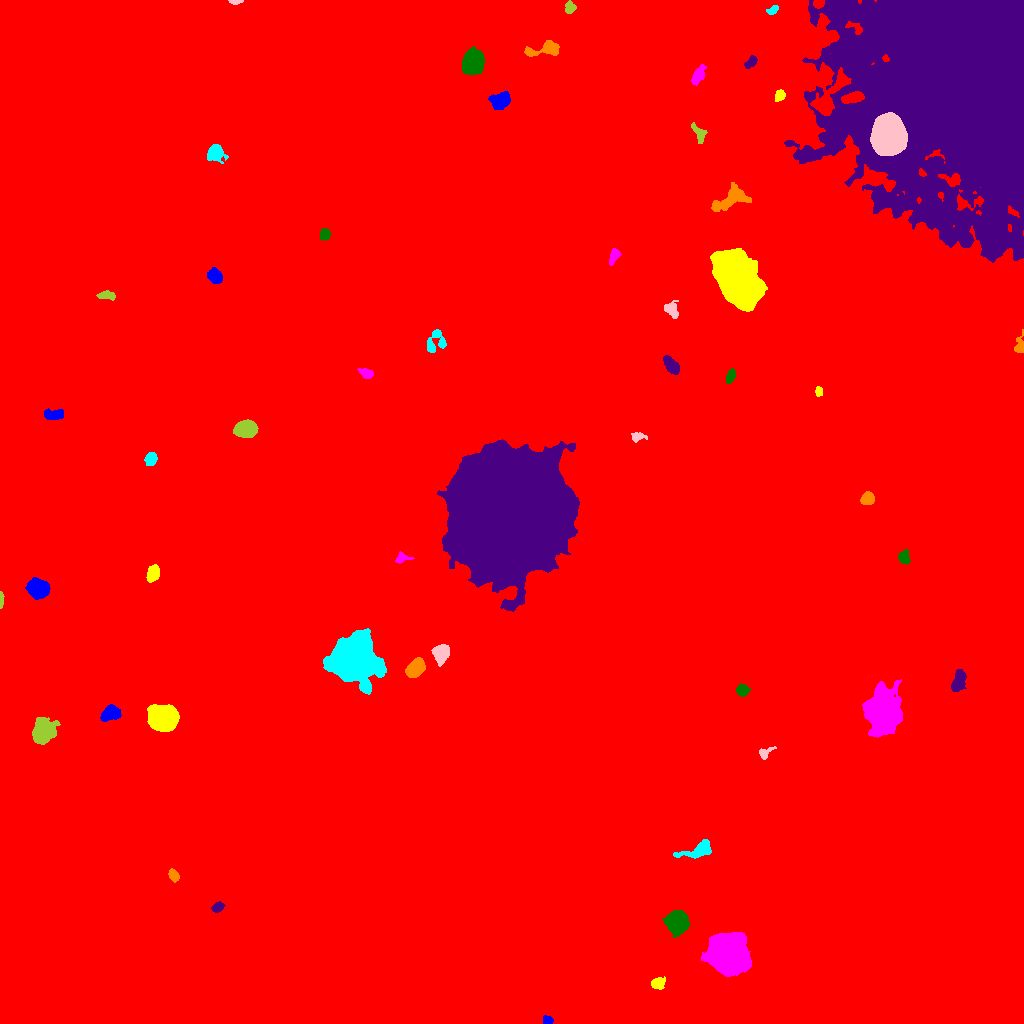

Source data for this figure (header and first rows):
ID, X, Y, A, B, theta, total_flux, mu_max, mu_median, mu_mean, R_fwhm, R_e, R10, R90, x_start, x_end, y_start, y_end, area, greylevel
0, 535.7, 535.3, 290.7, 286.9, 0.2124, 2729647, 27.0, 2.0, 2.816, 22.31, 243, 88.66, 408.6, 0, 1023, 0, 1023, 969419, 2.816
1, 547.8, 2.995, 2.411, 2.067, -0.04373, 437.0, 10.0, 5.0, 5.265, 3.949, 2.821, 1.128, 4.297, 543, 553, 0, 8, 83, 15.27
2, 657.6, 39.81, 3.322, 2.656, 0.1259, 541.0, 8.0, 3.0, 3.536, 4.82, 3.7, 1.493, 5.863, 651, 665, 34, 47, 153, 15.54
3, 727.5, 68.45, 7.977, 7.49, -0.6323, 51971, 135.0, 17.0, 31.42, 9.15, 9.219, 3.568, 16.54, 701, 751, 47, 91, 1654, 41.42
4, 677.3, 101.4, 4.826, 4.741, -0.7194, 10276, 59.0, 16.0, 20.35, 6.747, 6.024, 2.394, 9.918, 662, 689, 86, 113, 505, 29.35
5, 217.7, 115.9, 3.1, 2.207, 0.617, 327.0, 6.0, 3.0, 2.894, 4.583, 3.29, 1.262, 5.078, 211, 225, 111, 122, 113, 12.89
6, 173.6, 148.2, 3.057, 2.126, -0.9895, 535.0, 9.0, 5.0, 4.573, 4.334, 3.29, 1.382, 5.015, 168, 179, 141, 155, 117, 14.57
7, 699, 173.5, 8.481, 3.14, 0.308, 1214, 11.0, 3.0, 3.479, 4.787, 5.232, 1.954, 8.813, 673, 711, 165, 184, 349, 13.48
8, 764.3, 270.1, 3.721, 2.372, 0.6207, 290.0, 6.0, 2.0, 2.5, 3.868, 3.038, 1.128, 5.109, 759, 776, 264, 277, 116, 12.5
9, 43.1, 291.6, 5.531, 4.81, 1.11, 7393, 40.0, 11.0, 13.44, 7.024, 6.333, 2.523, 10.46, 32, 60, 279, 306, 550, 22.44
10, 14.38, 280.9, 2.532, 1.842, 0.04245, 261.0, 8.0, 3.0, 3.304, 3.241, 2.646, 0.9772, 4.297, 9, 20, 277, 285, 79, 14.3
11, 111.7, 310.6, 4.129, 3.186, 0.3742, 1048, 12.0, 3.0, 3.985, 4.983, 4.406, 1.693, 7.092, 100, 121, 302, 319, 263, 15.98
12, 162.6, 304.7, 5.95, 5.458, -0.117, 19707, 83.0, 19.0, 26.24, 7.695, 7.069, 2.821, 11.93, 147, 179, 292, 319, 751, 35.24
13, 883.4, 311.3, 9.052, 7.292, 1.496, 26095, 65.0, 9.0, 16.51, 9.424, 9.407, 3.656, 17.13, 862, 902, 286, 344, 1581, 25.51
14, 742.3, 333.5, 3.013, 2.586, -0.05974, 488.0, 8.0, 3.0, 3.486, 4.406, 3.523, 1.382, 5.642, 736, 750, 327, 340, 140, 13.49
15, 958.9, 343, 5.883, 2.981, 1.265, 1185, 10.0, 4.0, 4.54, 6.333, 5.293, 2.034, 8.078, 951, 966, 332, 354, 261, 14.54
16, 415.2, 354.7, 4.77, 3.346, 0.8951, 2472, 19.0, 7.0, 8.078, 6.129, 5.14, 2.034, 8.098, 405, 425, 346, 366, 306, 20.08
17, 352.4, 362.9, 10.48, 9.982, 0.193, 49699, 75.0, 13.0, 21.43, 12.59, 11.95, 4.72, 20.92, 323, 386, 329, 395, 2319, 30.43
18, 440.9, 370.8, 4.193, 3.591, 1.275, 1655, 15.0, 5.0, 5.869, 5.293, 4.754, 1.871, 7.797, 431, 449, 357, 379, 282, 16.87
19, 0.9912, 424.5, 3.9, 0.9702, 1.569, 341.0, 12.0, 5.0, 5.328, 3.038, 2.394, 0.7979, 3.742, 0, 4, 415, 432, 64, 15.33
20, 424, 426.2, 3.94, 1.82, 0.2596, 318.0, 9.0, 2.0, 2.695, 2.706, 2.877, 0.9772, 4.951, 413, 430, 421, 430, 118, 12.69
21, 38.28, 435.1, 4.783, 4.064, -0.3137, 5530, 37.0, 11.0, 13.79, 6.383, 5.557, 2.257, 9.15, 25, 50, 424, 446, 401, 22.79
22, 152.9, 450.4, 3.993, 2.608, 1.249, 810.0, 9.0, 4.0, 4.133, 5.293, 4.222, 1.693, 6.457, 146, 159, 441, 459, 196, 16.13
23, 401.7, 465.7, 3.633, 2.386, 0.07699, 321.0, 9.0, 2.0, 2.767, 2.646, 3.09, 1.128, 5.14, 395, 414, 460, 472, 116, 12.77
24, 903.8, 466.1, 3.137, 2.584, -1.366, 456.0, 7.0, 3.0, 3.234, 4.549, 3.613, 1.493, 5.585, 898, 910, 459, 474, 141, 13.23
25, 510, 512.3, 27.42, 24.93, -0.8474, 553649, 154.0, 24.0, 35.04, 24.44, 31.09, 11.37, 54.92, 437, 579, 412, 584, 15801, 44.04
26, 867.5, 525.1, 3.016, 2.766, 0.4444, 1143, 16.0, 6.0, 6.97, 4.583, 3.656, 1.493, 5.863, 860, 874, 519, 532, 164, 16.97
27, 150.9, 564.5, 3.127, 2.599, 1.036, 575.0, 8.0, 4.0, 3.885, 4.983, 3.7, 1.493, 5.726, 144, 157, 558, 571, 148, 13.89
28, 637.1, 586.6, 3.64, 2.14, 0.08082, 308.0, 6.0, 3.0, 2.702, 4.37, 3.29, 1.262, 5.046, 631, 647, 581, 591, 114, 12.7
29, 245.8, 593.8, 5.179, 3.574, 0.09702, 3031, 21.0, 8.0, 8.259, 6.257, 5.528, 2.185, 8.795, 233, 258, 586, 604, 367, 18.26
30, 995.3, 621.9, 10.76, 8.108, 0.7179, 11556, 24.0, 6.0, 7.851, 10.49, 10.52, 4.029, 18.11, 963, 1017, 593, 647, 1472, 16.85
31, 53.75, 608.6, 5.084, 2.204, 0.07395, 655.0, 10.0, 3.0, 3.376, 4.37, 4.107, 1.596, 6.358, 44, 63, 604, 615, 194, 14.38
32, 818.8, 631.8, 2.303, 1.72, -1.521, 252.0, 8.0, 4.0, 3.549, 3.385, 2.585, 0.9772, 3.989, 815, 822, 627, 637, 71, 13.55
33, 366.5, 649.9, 3.489, 2.145, -0.3826, 419.0, 8.0, 3.0, 3.299, 4.107, 3.29, 1.262, 5.352, 357, 373, 645, 655, 127, 13.3
34, 730.8, 647.2, 3.548, 1.894, 1.124, 328.0, 8.0, 2.0, 2.78, 3.385, 3.192, 1.128, 5.14, 726, 736, 640, 655, 118, 12.78
35, 671.2, 657.8, 4.638, 2.523, -0.9001, 1349, 15.0, 5.0, 6.022, 4.951, 4.334, 1.693, 7.001, 663, 679, 649, 668, 224, 16.02
36, 1020, 677.3, 4.582, 2.38, 1.497, 574.0, 10.0, 3.0, 4.1, 4.107, 3.338, 1.262, 5.67, 1014, 1023, 671, 694, 140, 17.1
37, 435.7, 681.8, 6.605, 4.705, 1.079, 838.0, 6.0, 3.0, 3.211, 7.356, 5.293, 2.111, 8.215, 427, 446, 671, 694, 261, 12.21
38, 671.5, 714, 4.216, 3.044, -1.031, 359.0, 4.0, 2.0, 1.973, 6.024, 4.146, 1.596, 6.555, 664, 678, 705, 723, 182, 11.97
39, 107.2, 727.9, 4.408, 1.914, -0.09294, 367.0, 6.0, 3.0, 2.679, 4.687, 3.523, 1.382, 5.528, 96, 115, 723, 733, 137, 12.68
40, 668.7, 746.6, 5.043, 3.535, -0.6011, 1708, 11.0, 5.0, 5.51, 6.887, 5.382, 2.185, 8.349, 657, 680, 738, 757, 310, 15.51
41, 214.7, 746.8, 3.618, 2.882, -0.827, 883.0, 10.0, 4.0, 4.415, 5.352, 4.146, 1.693, 6.555, 207, 222, 740, 756, 200, 14.41
42, 737.2, 744, 13.75, 7.858, -1.057, 61501, 78.0, 21.0, 25.84, 14.44, 13.12, 5.202, 21.39, 710, 767, 712, 775, 2380, 35.84
43, 614.1, 767.6, 4.276, 2.077, 1.179, 367.0, 6.0, 3.0, 2.719, 4.754, 3.613, 1.382, 5.614, 609, 621, 758, 775, 135, 12.72
44, 324.4, 788.6, 3.039, 2.513, 1.261, 472.0, 7.0, 4.0, 4.104, 4.853, 3.568, 1.382, 5.323, 320, 330, 783, 795, 115, 13.1
45, 959.8, 941.1, 58.81, 47.19, 1.046, 821601, 118.0, 12.0, 20.03, 28.77, 48.33, 16.15, 90.22, 784, 1023, 761, 1023, 41020, 29.03
46, 732.2, 825.2, 9.638, 4.637, 0.4692, 2292, 11.0, 4.0, 4.602, 7.334, 6.817, 2.764, 10.88, 711, 751, 812, 841, 498, 15.6
47, 215.2, 870.3, 3.779, 3.719, -0.8228, 2140, 22.0, 6.0, 8.015, 5.046, 4.478, 1.784, 7.506, 207, 228, 860, 879, 267, 17.01
48, 889.7, 886.6, 8.852, 7.38, 1.57, 25572, 51.0, 17.0, 19.7, 11.42, 10.19, 4.068, 16.49, 870, 907, 868, 911, 1298, 75.7
49, 699.2, 889.8, 5.093, 2.513, -1.065, 390.0, 5.0, 2.0, 2.364, 4.618, 3.909, 1.493, 6.077, 691, 707, 880, 901, 165, 12.36
50, 155.2, 901, 13.93, 4.592, 0.2397, 5246, 25.0, 5.0, 6.885, 6.257, 7.159, 2.706, 12.1, 136, 186, 888, 916, 762, 16.88
51, 500.2, 922.9, 4.702, 3.662, 0.3849, 2317, 16.0, 8.0, 7.698, 7.024, 5.232, 2.185, 8.038, 488, 510, 914, 932, 301, 17.7
52, 779.8, 928.1, 2.691, 2.302, 1.132, 312.0, 6.0, 3.0, 2.862, 4.583, 3.192, 1.262, 4.886, 775, 785, 922, 934, 109, 12.86
53, 698.3, 948.3, 5.56, 2.55, 1.072, 578.0, 5.0, 3.0, 2.949, 6.103, 4.583, 1.871, 6.979, 691, 706, 938, 959, 196, 12.95
54, 472.8, 960.7, 5.336, 4.574, 1.332, 10306, 53.0, 16.5, 19.9, 7.114, 6.206, 2.523, 10.23, 462, 484, 949, 977, 518, 28.9
55, 751, 961.3, 3.777, 1.933, 0.7708, 317.0, 6.0, 2.5, 2.642, 4.37, 3.338, 1.262, 5.14, 744, 757, 955, 968, 120, 12.64
56, 544.1, 974, 9.93, 3.208, 0.1484, 1380, 9.0, 4.0, 4.299, 6.676, 5.642, 2.257, 8.759, 524, 559, 967, 983, 321, 13.3
57, 772.6, 1013, 2.973, 1.579, 0.5413, 332.0, 9.0, 4.0, 3.773, 3.192, 2.706, 1.128, 4.222, 766, 778, 1009, 1018, 88, 13.77
58, 235.1, 1022, 3.142, 1.096, 0.01024, 282.0, 11.0, 5.0, 4.78, 2.585, 2.185, 0.7979, 3.523, 228, 243, 1019, 1023, 59, 18.78
59, 570, 1015, 2.715, 2.359, 1.185, 359.0, 7.0, 3.0, 3.068, 3.785, 3.141, 1.262, 5.046, 565, 576, 1010, 1023, 117, 13.07
